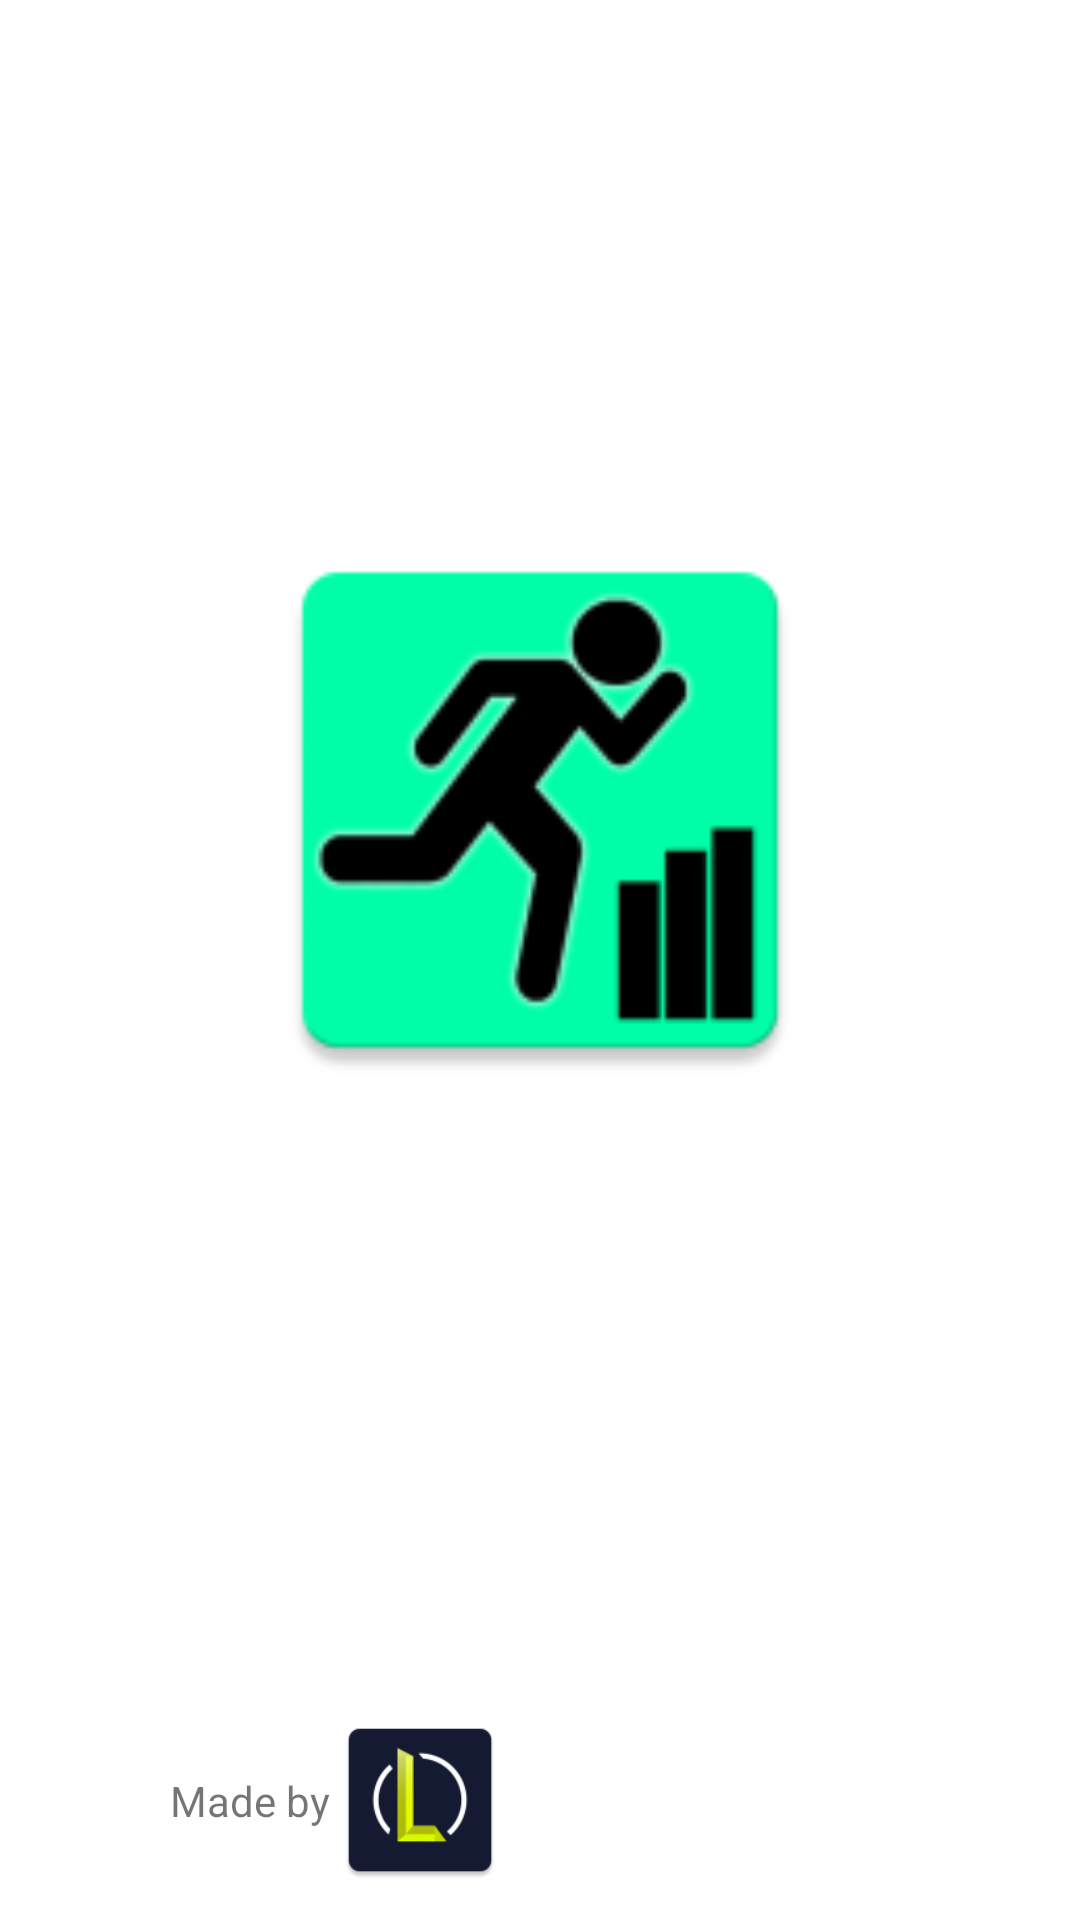

The Android layout XML behind this screen, and the referenced resources:
<!-- AndroidManifest.xml: application theme Theme.SportStats -->
<!-- res/layout/activity_splash_screen.xml -->
<?xml version="1.0" encoding="utf-8"?>
<androidx.constraintlayout.widget.ConstraintLayout xmlns:android="http://schemas.android.com/apk/res/android"
    xmlns:app="http://schemas.android.com/apk/res-auto"
    xmlns:tools="http://schemas.android.com/tools"
    android:layout_width="match_parent"
    android:layout_height="match_parent"
    tools:context=".SplashScreen">

    <ImageView
        android:id="@+id/splash_screen_logo"
        android:layout_width="200dp"
        android:layout_height="200dp"
        android:src="@mipmap/ic_logo"
        app:layout_constraintBottom_toBottomOf="parent"
        app:layout_constraintEnd_toEndOf="parent"
        app:layout_constraintStart_toStartOf="parent"
        app:layout_constraintTop_toTopOf="parent"
        android:layout_marginBottom="100dp"/>

    <ImageView
        android:id="@+id/splash_screen_madeby_logo"
        android:layout_width="60dp"
        android:layout_height="60dp"
        android:src="@mipmap/ic_lightiz"
        app:layout_constraintBottom_toBottomOf="parent"
        app:layout_constraintStart_toStartOf="parent"
        android:layout_marginBottom="10dp"
        android:layout_marginStart="110dp"/>

    <TextView
        android:id="@+id/splash_screen_madeby_txt"
        android:layout_width="wrap_content"
        android:layout_height="wrap_content"
        android:text="@string/splash_screen_madeBy"
        app:layout_constraintBottom_toBottomOf="@+id/splash_screen_madeby_logo"
        app:layout_constraintEnd_toStartOf="@+id/splash_screen_madeby_logo"
        app:layout_constraintTop_toTopOf="@+id/splash_screen_madeby_logo" />

</androidx.constraintlayout.widget.ConstraintLayout>
<!-- resources referenced by this layout -->
<resources>
  <!-- mipmap ic_lightiz: png bitmap (mipmap-hdpi, 2755 bytes) -->
  <!-- mipmap ic_logo: png bitmap (mipmap-hdpi, 3043 bytes) -->
  <string name="splash_screen_madeBy">Made by</string>
  <style name="Theme.SportStats" parent="Theme.MaterialComponents.DayNight.DarkActionBar">
          
          <item name="colorPrimary">@color/purple_500</item>
          <item name="colorPrimaryVariant">@color/purple_700</item>
          <item name="colorOnPrimary">@color/white</item>
          
          <item name="colorSecondary">@color/teal_200</item>
          <item name="colorSecondaryVariant">@color/teal_700</item>
          <item name="colorOnSecondary">@color/black</item>
          
          <item name="android:statusBarColor" tools:targetApi="l">?attr/colorPrimaryVariant</item>
          
      </style>
  <color name="purple_500">#FF6200EE</color>
  <color name="purple_700">#FF3700B3</color>
  <color name="white">#FFFFFFFF</color>
  <color name="teal_200">#FF03DAC5</color>
  <color name="teal_700">#FF018786</color>
  <color name="black">#FF000000</color>
</resources>
